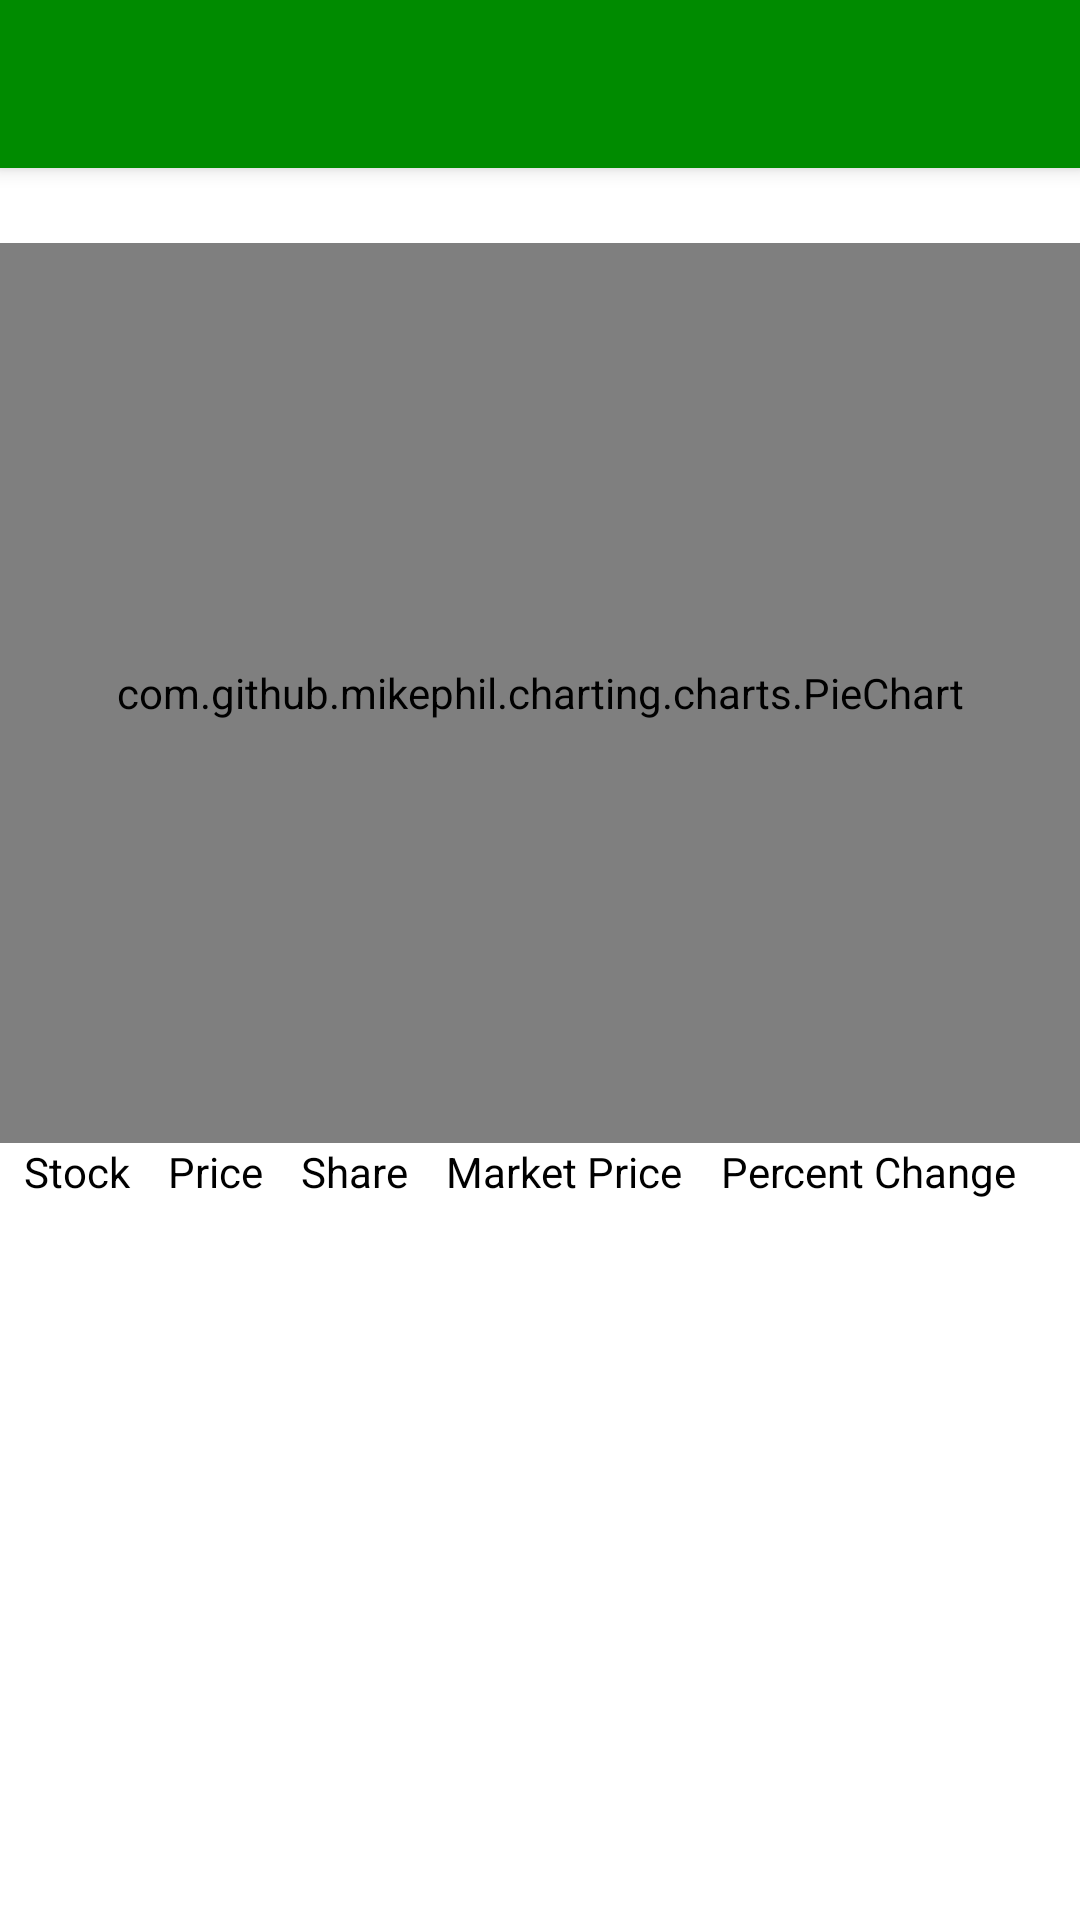

Here is an Android app screen rendered from its layout file. Give the layout XML and the strings, colors and styles it references.
<!-- AndroidManifest.xml: activity theme AppTheme.NoActionBar -->
<!-- res/layout/activity_portfolio.xml -->
<?xml version="1.0" encoding="utf-8"?>
<androidx.coordinatorlayout.widget.CoordinatorLayout xmlns:android="http://schemas.android.com/apk/res/android"
    xmlns:app="http://schemas.android.com/apk/res-auto"
    xmlns:tools="http://schemas.android.com/tools"
    android:layout_width="match_parent"
    android:layout_height="match_parent"
    tools:context=".PortfolioActivity">

    <com.google.android.material.appbar.AppBarLayout
        android:layout_width="match_parent"
        android:layout_height="wrap_content"
        android:theme="@style/AppTheme">

        <androidx.appcompat.widget.Toolbar
            android:id="@+id/toolbar"
            android:layout_width="match_parent"
            android:layout_height="?attr/actionBarSize"
            android:background="?attr/colorPrimary"
            app:popupTheme="@style/AppTheme.PopupOverlay" />

    </com.google.android.material.appbar.AppBarLayout>

    <include layout="@layout/content_portfolio" />

    <com.google.android.material.floatingactionbutton.FloatingActionButton
        android:id="@+id/fab"
        android:layout_width="wrap_content"
        android:layout_height="wrap_content"
        android:layout_gravity="bottom|end"
        android:layout_margin="@dimen/fab_margin"
        android:visibility="gone"
        app:srcCompat="@android:drawable/ic_dialog_email" />

</androidx.coordinatorlayout.widget.CoordinatorLayout>
<!-- res/layout/content_portfolio.xml (included above) -->
<?xml version="1.0" encoding="utf-8"?>
<androidx.constraintlayout.widget.ConstraintLayout xmlns:android="http://schemas.android.com/apk/res/android"
    xmlns:app="http://schemas.android.com/apk/res-auto"
    xmlns:tools="http://schemas.android.com/tools"
    android:layout_width="match_parent"
    android:layout_height="match_parent"
    app:layout_behavior="@string/appbar_scrolling_view_behavior">
    
    <com.github.mikephil.charting.charts.PieChart
        android:id="@+id/portfolio_pie_chart"
        android:layout_width="match_parent"
        android:layout_height="300dp"
        android:layout_marginTop="25dp"
        app:layout_constraintEnd_toEndOf="parent"
        app:layout_constraintStart_toStartOf="parent"
        app:layout_constraintTop_toTopOf="parent" />
    
    <LinearLayout
        android:layout_width="wrap_content"
        android:layout_height="wrap_content"
        android:orientation="vertical"
        app:layout_constraintTop_toBottomOf="@+id/portfolio_pie_chart"
        tools:layout_editor_absoluteX="3dp">

        <LinearLayout
            android:layout_width="match_parent"
            android:layout_height="wrap_content"
            android:layout_marginStart="8dp"
            android:layout_marginEnd="8dp"
            android:orientation="horizontal"
            android:weightSum="5"
            app:layout_constraintBottom_toTopOf="@+id/portfolio_recycler"
            app:layout_constraintEnd_toEndOf="parent"
            app:layout_constraintStart_toStartOf="parent"
            app:layout_constraintTop_toBottomOf="@+id/portfolio_pie_chart">

            <TextView
                android:layout_width="wrap_content"
                android:layout_height="wrap_content"
                android:layout_weight="1"
                android:text="Stock"
                android:textColor="#000000" />

            <TextView
                android:layout_width="wrap_content"
                android:layout_height="wrap_content"
                android:layout_weight="1"
                android:text="Price"
                android:textColor="#000000" />

            <TextView
                android:layout_width="wrap_content"
                android:layout_height="wrap_content"
                android:layout_weight="1"
                android:text="Share"
                android:textColor="#000000" />

            <TextView
                android:layout_width="wrap_content"
                android:layout_height="wrap_content"
                android:layout_weight="1"
                android:text="Market Price"
                android:textColor="#000000" />

            <TextView
                android:layout_width="wrap_content"
                android:layout_height="wrap_content"
                android:layout_weight="1"
                android:text="Percent Change"
                android:textColor="#000000" />
        </LinearLayout>

        <androidx.recyclerview.widget.RecyclerView
            android:id="@+id/portfolio_recycler"
            android:layout_width="405dp"
            android:layout_height="326dp"
            android:layout_marginBottom="20dp"
            app:layout_constraintBottom_toBottomOf="parent"
            app:layout_constraintEnd_toEndOf="parent"
            app:layout_constraintHorizontal_bias="0.0"
            app:layout_constraintStart_toStartOf="parent" />
    </LinearLayout>


</androidx.constraintlayout.widget.ConstraintLayout>
<!-- resources referenced by this layout -->
<resources>
  <style name="AppTheme" parent="Theme.MaterialComponents.Light">
          
          <item name="colorPrimary">@color/colorPrimary</item>
          <item name="colorPrimaryDark">@color/colorPrimaryDark</item>
          <item name="colorAccent">@color/colorAccent</item>
          <item name="statusBarBackground">@color/colorAccent</item>
          <item name="colorControlNormal">@color/colorWhite</item>
          <item name="dialogTheme">@style/AppTheme</item>
      </style>
  <style name="AppTheme.PopupOverlay" parent="ThemeOverlay.AppCompat.Light" />
  <style name="AppTheme.NoActionBar">
          <item name="windowActionBar">false</item>
          <item name="windowNoTitle">true</item>
      </style>
  <color name="colorPrimary">#008b00</color>
  <color name="colorPrimaryDark">#00b248</color>
  <color name="colorAccent">#008b00</color>
  <color name="colorWhite">#ffffff</color>
</resources>
